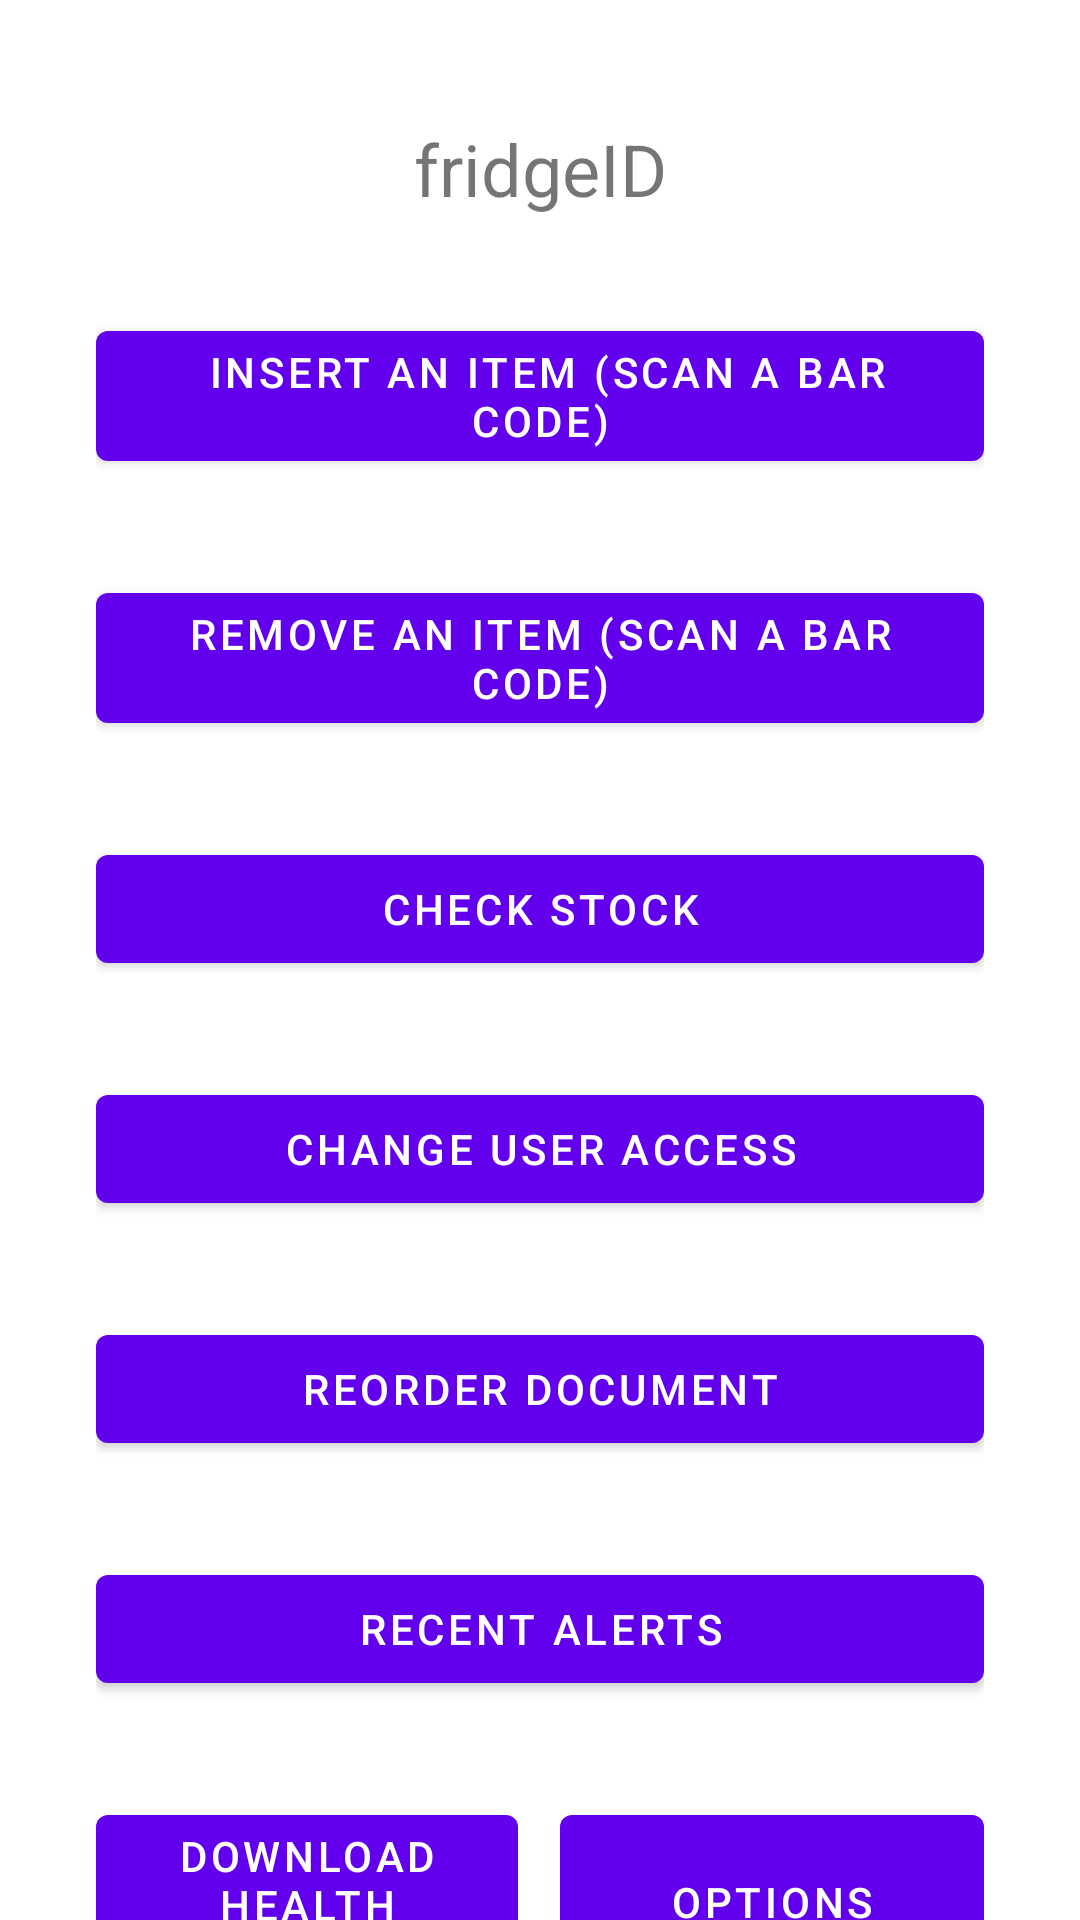

This screen was rendered from an Android layout file. Write that file and the resources it references.
<!-- AndroidManifest.xml: application theme Theme.AADapplication -->
<!-- res/layout/activity_head_chef.xml -->
<?xml version="1.0" encoding="utf-8"?>
<androidx.constraintlayout.widget.ConstraintLayout xmlns:android="http://schemas.android.com/apk/res/android"
    xmlns:app="http://schemas.android.com/apk/res-auto"
    xmlns:tools="http://schemas.android.com/tools"
    android:layout_width="match_parent"
    android:layout_height="match_parent"
    tools:context=".headChefActivity">

    <LinearLayout
        android:layout_width="0dp"
        android:layout_height="wrap_content"
        android:layout_marginStart="32dp"
        android:layout_marginTop="32dp"
        android:layout_marginEnd="32dp"
        android:orientation="vertical"
        app:layout_constraintEnd_toEndOf="parent"
        app:layout_constraintStart_toStartOf="parent"
        app:layout_constraintTop_toTopOf="parent">

        <TextView
            android:id="@+id/fridgeIDtext"
            android:layout_width="match_parent"
            android:layout_height="wrap_content"
            android:layout_marginTop="8dp"
            android:maxLines="1"
            android:text="fridgeID"
            android:textAlignment="center"
            android:textSize="24sp" />

        <Space
            android:layout_width="match_parent"
            android:layout_height="32dp" />

        <Button
            android:id="@+id/scanBarCode"
            android:layout_width="match_parent"
            android:layout_height="wrap_content"
            android:onClick="insertItemButton"
            android:text=" Insert an item (scan a bar code)" />

        <Space
            android:layout_width="match_parent"
            android:layout_height="32dp" />

        <Button
            android:id="@+id/HCRemoveItem"
            android:layout_width="match_parent"
            android:layout_height="wrap_content"
            android:onClick="removeItemButton"
            android:text="Remove an item (scan a bar code)" />

        <Space
            android:layout_width="match_parent"
            android:layout_height="32dp" />

        <Button
            android:id="@+id/HCCheckStock"
            android:layout_width="match_parent"
            android:layout_height="wrap_content"
            android:onClick="checkStockButton"
            android:text="Check Stock" />

        <Space
            android:layout_width="match_parent"
            android:layout_height="32dp" />

        <Button
            android:id="@+id/CHChangeUserAccess"
            android:layout_width="match_parent"
            android:layout_height="wrap_content"
            android:onClick="userAccessButton"
            android:text="Change user access" />

        <Space
            android:layout_width="match_parent"
            android:layout_height="32dp" />

        <Button
            android:id="@+id/CHReorderDocument"
            android:layout_width="match_parent"
            android:layout_height="wrap_content"
            android:onClick="ReorderDocument"
            android:text="Reorder Document" />

        <Space
            android:layout_width="match_parent"
            android:layout_height="32dp" />

        <Button
            android:id="@+id/saveAddingItem"
            android:layout_width="match_parent"
            android:layout_height="wrap_content"
            android:onClick="recentAlerts"
            android:text="Recent alerts" />

        <Space
            android:layout_width="match_parent"
            android:layout_height="32dp" />

        <LinearLayout
            android:layout_width="match_parent"
            android:layout_height="70dp"
            android:orientation="horizontal">

            <Button
                android:id="@+id/ReportButton"
                android:layout_width="0dp"
                android:layout_height="match_parent"
                android:layout_weight="10"
                android:onClick="DownloadHealthReport"
                android:text="Download Health Report" />

            <Space
                android:layout_width="0dp"
                android:layout_weight="1"
                android:layout_height="0dp" />

            <Button
                android:id="@+id/Options"
                android:layout_width="0dp"
                android:layout_height="match_parent"
                android:layout_weight="10"
                android:drawableRight="@drawable/settings"
                android:onClick="optionMenu"
                android:text="Options" />
        </LinearLayout>

    </LinearLayout>

</androidx.constraintlayout.widget.ConstraintLayout>
<!-- resources referenced by this layout -->
<resources>
  <style name="Theme.AADapplication" parent="Theme.MaterialComponents.DayNight.DarkActionBar">
          
          <item name="colorPrimary">@color/purple_500</item>
          <item name="colorPrimaryVariant">@color/purple_700</item>
          <item name="colorOnPrimary">@color/white</item>
          
          <item name="colorSecondary">@color/teal_200</item>
          <item name="colorSecondaryVariant">@color/teal_700</item>
          <item name="colorOnSecondary">@color/black</item>
          
          <item name="android:statusBarColor">?attr/colorPrimaryVariant</item>
          
      </style>
  <!-- not gathered from this repository: default colours our renderer supplied (Android Studio template values) -->
  <color name="purple_500">#FF6200EE</color>
  <color name="purple_700">#FF3700B3</color>
  <color name="teal_200">#FF03DAC5</color>
  <color name="teal_700">#FF018786</color>
  <color name="black">#FF000000</color>
  <color name="white">#FFFFFFFF</color>
</resources>
